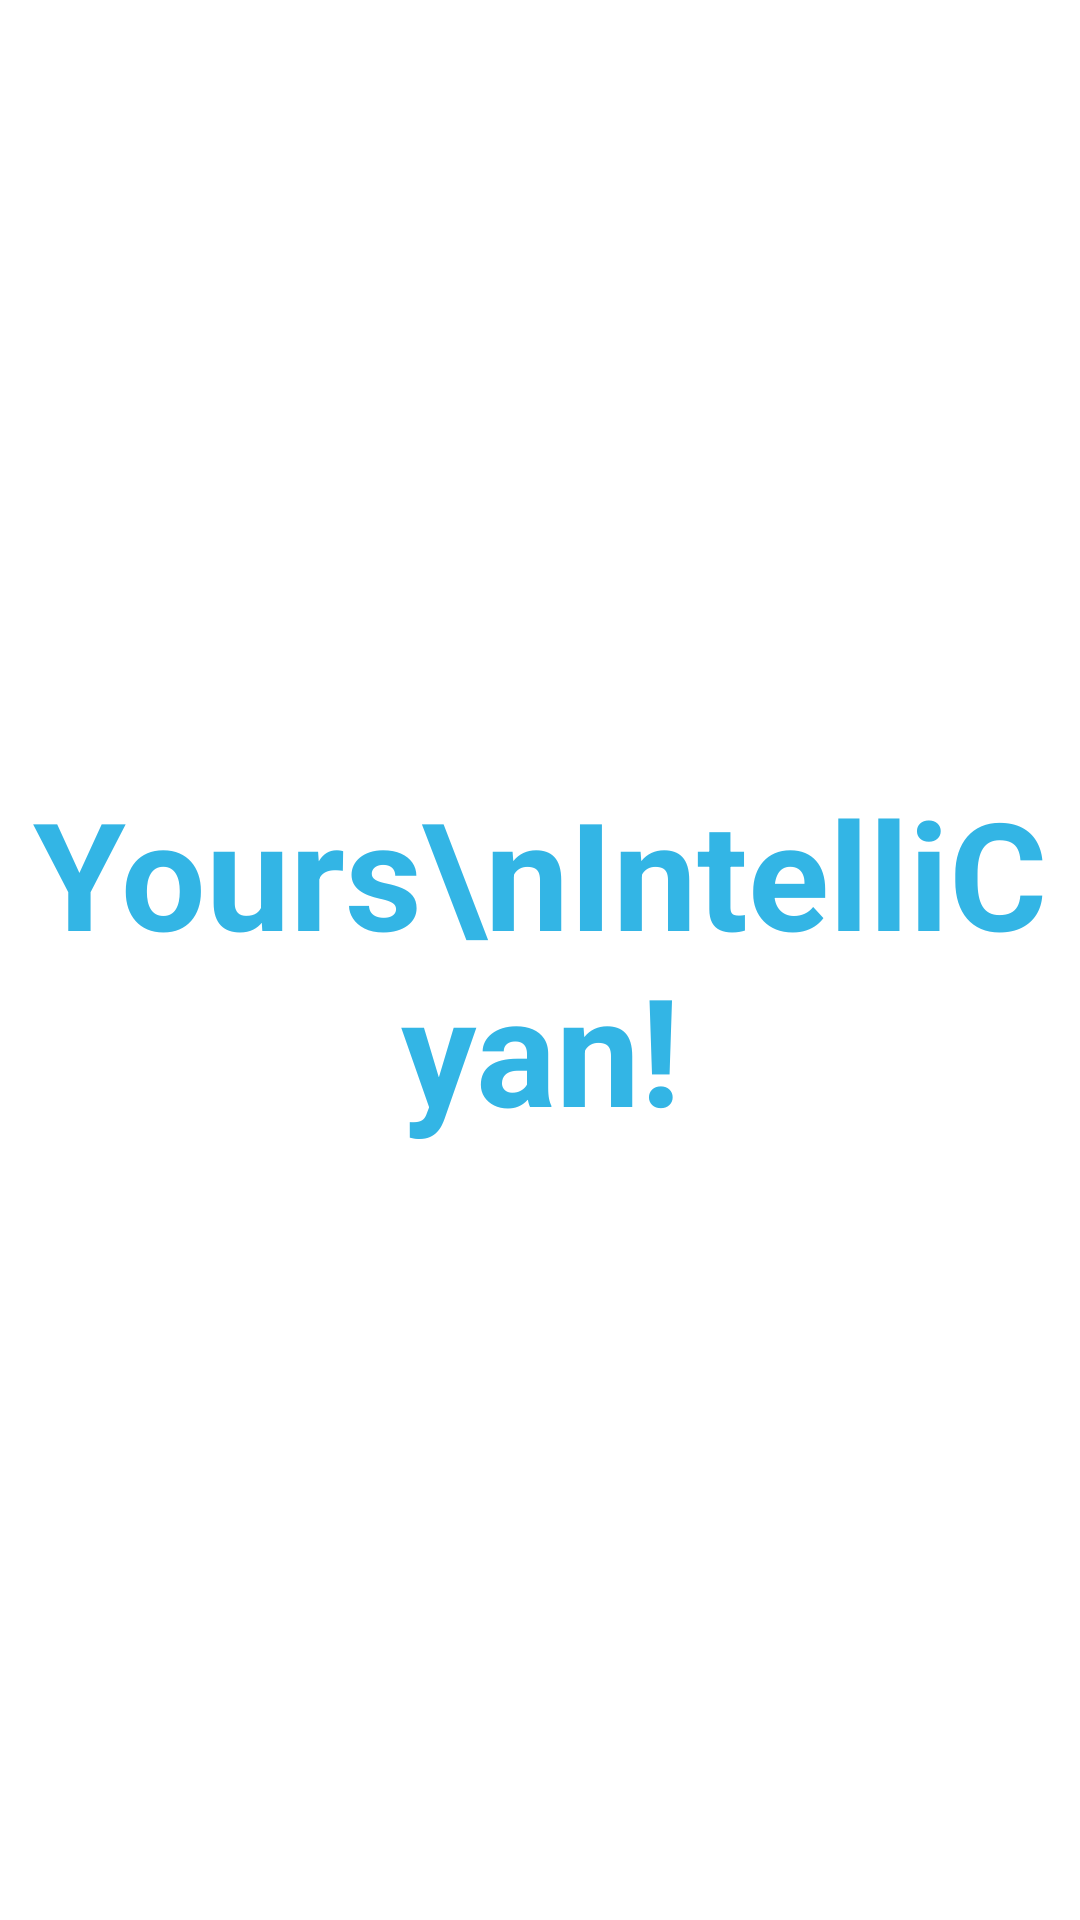

The Android layout XML behind this screen, and the referenced resources:
<!-- AndroidManifest.xml: activity theme FullscreenTheme -->
<!-- res/layout/activity_launch.xml -->
<FrameLayout xmlns:android="http://schemas.android.com/apk/res/android"
    xmlns:tools="http://schemas.android.com/tools"
    android:layout_width="match_parent"
    android:layout_height="match_parent"
    android:background="#FFFFFF"
    tools:context="cyan.intellicyan.activities.LaunchActivity">

    
    <TextView
        android:id="@+id/fullscreen_content"
        android:layout_width="match_parent"
        android:layout_height="match_parent"
        android:gravity="center"
        android:keepScreenOn="true"
        android:text="Yours\nIntelliCyan!"
        android:textColor="#33b5e5"
        android:textSize="50sp"
        android:textStyle="bold" />

    
    <FrameLayout
        android:layout_width="match_parent"
        android:layout_height="match_parent"
        android:fitsSystemWindows="true" android:visibility="gone">

        <LinearLayout
            android:id="@+id/fullscreen_content_controls"
            style="?metaButtonBarStyle"
            android:layout_width="match_parent"
            android:layout_height="wrap_content"
            android:layout_gravity="bottom|center_horizontal"
            android:background="@color/black_overlay"
            android:orientation="horizontal"
            tools:ignore="UselessParent">

            <Button
                android:id="@+id/dummy_button"
                style="?metaButtonBarButtonStyle"
                android:layout_width="0dp"
                android:layout_height="wrap_content"
                android:layout_weight="1"
                android:text="dummy?button" />

        </LinearLayout>
    </FrameLayout>

</FrameLayout>
<!-- resources referenced by this layout -->
<resources>
  <color name="black_overlay">#66000000</color>
  <style name="FullscreenTheme" parent="AppTheme">
          <item name="android:actionBarStyle">@style/FullscreenActionBarStyle</item>
          <item name="android:windowActionBarOverlay">true</item>
          <item name="android:windowBackground">@null</item>
          <item name="metaButtonBarStyle">?android:attr/buttonBarStyle</item>
          <item name="metaButtonBarButtonStyle">?android:attr/buttonBarButtonStyle</item>
          <item name="colorPrimary">#ffffff</item>
          <item name="colorPrimaryDark">#ffffff</item>
      </style>
  <style name="AppTheme" parent="Theme.AppCompat.Light.DarkActionBar">
          
          <item name="colorPrimary">@color/colorPrimary</item>
          <item name="colorPrimaryDark">@color/colorPrimaryDark</item>
          <item name="colorAccent">@color/colorAccent</item>
      </style>
  <style name="FullscreenActionBarStyle" parent="Widget.AppCompat.ActionBar">
          <item name="android:background">@color/black_overlay</item>
      </style>
  <color name="colorPrimary">#3F51B5</color>
  <color name="colorPrimaryDark">#303F9F</color>
  <color name="colorAccent">#FF4081</color>
</resources>
